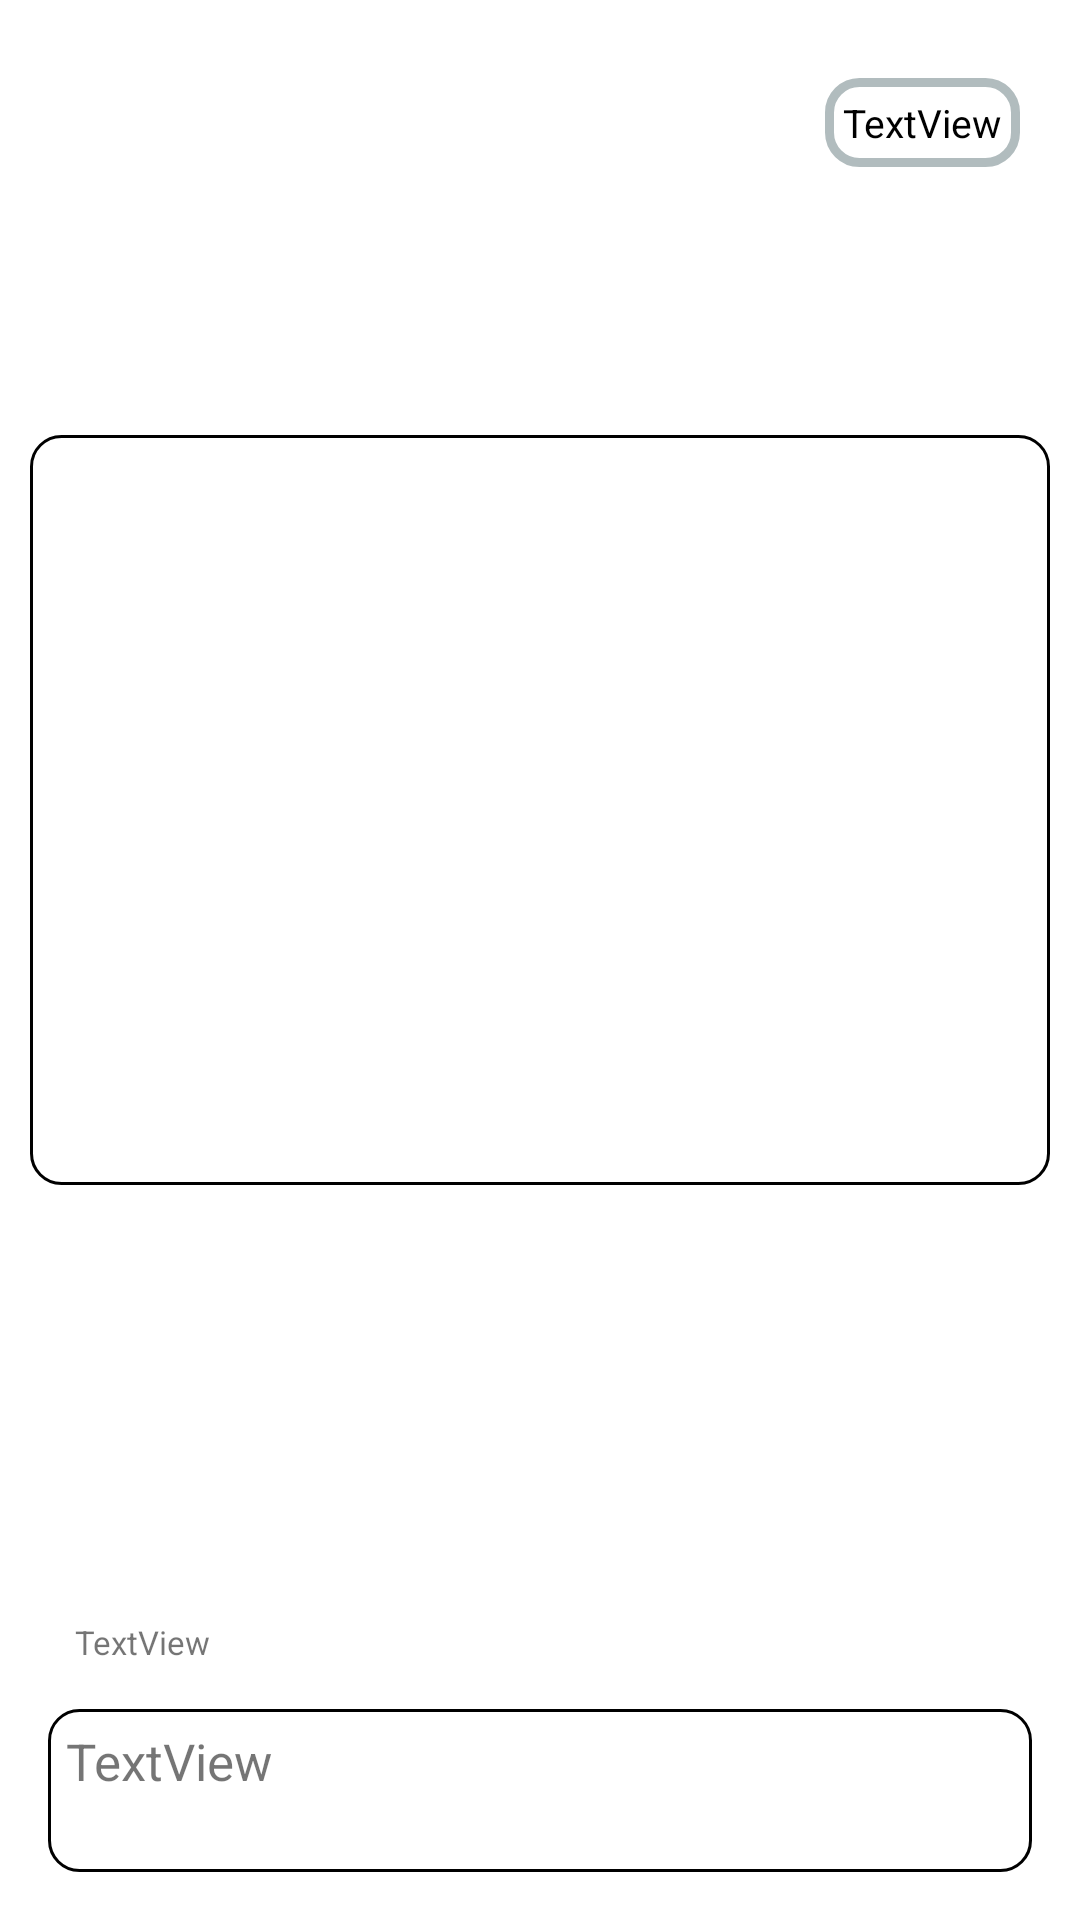

Write the Android layout XML for this screen, with the resource values it uses.
<!-- AndroidManifest.xml: application theme Theme.Aniplex_Clone -->
<!-- res/layout/topairinglist.xml -->
<?xml version="1.0" encoding="utf-8"?>
<androidx.constraintlayout.widget.ConstraintLayout xmlns:android="http://schemas.android.com/apk/res/android"
    android:layout_width="match_parent"
    android:layout_height="wrap_content"
    android:padding="10dp"
    xmlns:app="http://schemas.android.com/apk/res-auto"
    xmlns:tools="http://schemas.android.com/tools">

    <ImageView
        android:id="@+id/topAiringImg"
        android:layout_width="match_parent"
        android:layout_height="250dp"
        android:scaleType="fitCenter"
        android:padding="6dp"
        android:background="@drawable/circularcurve"
        app:layout_constraintBottom_toTopOf="@+id/gerneText"
        app:layout_constraintEnd_toEndOf="parent"
        app:layout_constraintStart_toStartOf="parent"
        app:layout_constraintTop_toTopOf="parent"
        tools:srcCompat="@tools:sample/avatars" />

    <TextView
        android:id="@+id/gerneText"
        android:layout_width="match_parent"
        android:layout_height="wrap_content"
        android:text="TextView"
        android:padding="10dp"
        android:layout_margin="5dp"
        android:background="@drawable/card_edge"
        android:textSize="11sp"
        app:layout_constraintBottom_toTopOf="@+id/TopAiringanimeTitle"
        app:layout_constraintStart_toStartOf="parent"
        app:layout_constraintEnd_toEndOf="parent"/>

    <TextView
        android:id="@+id/TopAiringanimeTitle"
        android:layout_width="match_parent"
        android:layout_height="wrap_content"
        android:text="TextView"
        android:textSize="17sp"
        android:lines="2"
        android:minLines="2"
        android:padding="6dp"
        android:layout_margin="6dp"
        android:background="@drawable/circularcurve"
        app:layout_constraintBottom_toBottomOf="parent"
        app:layout_constraintEnd_toEndOf="parent"
        app:layout_constraintStart_toStartOf="parent"
         />

    <TextView
        android:id="@+id/latestEpiText"
        android:layout_width="wrap_content"
        android:layout_height="wrap_content"
        android:layout_marginTop="16dp"
        android:layout_marginEnd="10dp"
        android:textColor="@color/black"
        android:text="TextView"
        android:textSize="13sp"
        android:padding="6dp"
        android:background="@drawable/layout_bg"
        app:layout_constraintEnd_toEndOf="parent"
        app:layout_constraintTop_toTopOf="parent" />
</androidx.constraintlayout.widget.ConstraintLayout>
<!-- resources referenced by this layout -->
<resources>
  <color name="black">#FF000000</color>
  <!-- drawable card_edge (drawable) -->
  <?xml version="1.0" encoding="utf-8"?>
  <shape xmlns:android="http://schemas.android.com/apk/res/android" >
  
      <size android:width="10dp"/>
      <padding android:bottom="0dp" android:left="0dp" android:right="0dp" android:top="0dp"/>
      <corners android:topLeftRadius="5dp" android:bottomLeftRadius="5dp"
          android:topRightRadius="0.1dp" android:bottomRightRadius="0.1dp"/>
  </shape>
  <!-- drawable circularcurve (drawable) -->
  <?xml version="1.0" encoding="UTF-8"?>
  <shape xmlns:android="http://schemas.android.com/apk/res/android">
  
  
      <stroke android:width="1dp"
          android:color="#ff000000"
          />
  
      <padding android:left="1dp"
          android:top="1dp"
          android:right="1dp"
          android:bottom="1dp"
          />
  
      <corners android:bottomRightRadius="10dp" android:bottomLeftRadius="10dp"
          android:topLeftRadius="10dp" android:topRightRadius="10dp"/>
  </shape>
  <!-- drawable layout_bg (drawable) -->
  <?xml version="1.0" encoding="UTF-8"?>
  <shape xmlns:android="http://schemas.android.com/apk/res/android">
      <solid android:color="#99ffffff"/>
      <stroke android:width="3dp" android:color="#B1BCBE" />
      <corners android:radius="10dp"/>
      <padding android:left="0dp" android:top="0dp" android:right="0dp" android:bottom="0dp" />
  </shape>
  <style name="Theme.Aniplex_Clone" parent="Theme.MaterialComponents.DayNight.DarkActionBar">
          <item name="fontFamily">@font/nunitoextrabold</item>
          
          <item name="colorPrimary">@color/light_green</item>
          <item name="colorPrimaryVariant">@color/light_green</item>
          <item name="colorOnPrimary">@color/white</item>
          
          <item name="colorSecondary">@color/teal_200</item>
          <item name="colorSecondaryVariant">@color/teal_700</item>
          <item name="colorOnSecondary">@color/black</item>
          
          <item name="android:statusBarColor" tools:targetApi="l">?attr/colorPrimaryVariant</item>
          
      </style>
  <color name="light_green">#27AE60</color>
  <color name="white">#FFFFFFFF</color>
  <color name="teal_200">#FF03DAC5</color>
  <color name="teal_700">#FF018786</color>
</resources>
